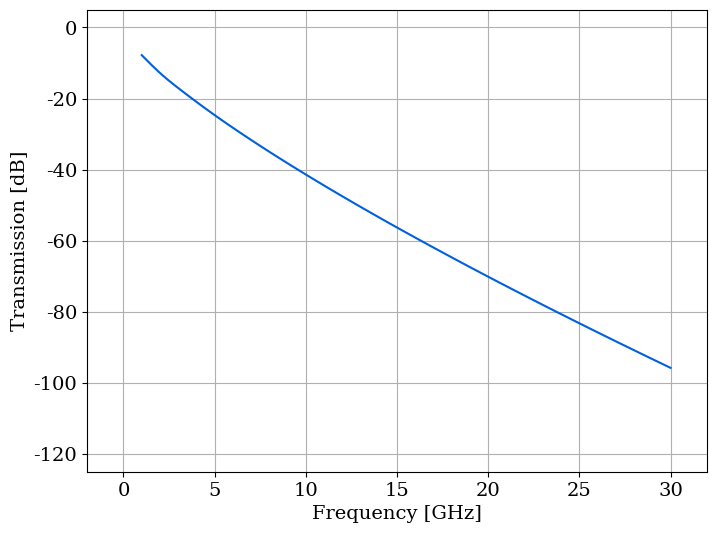
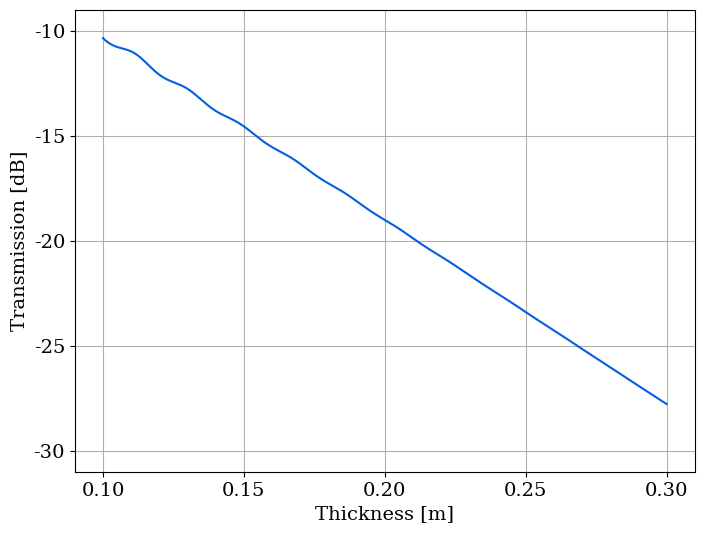
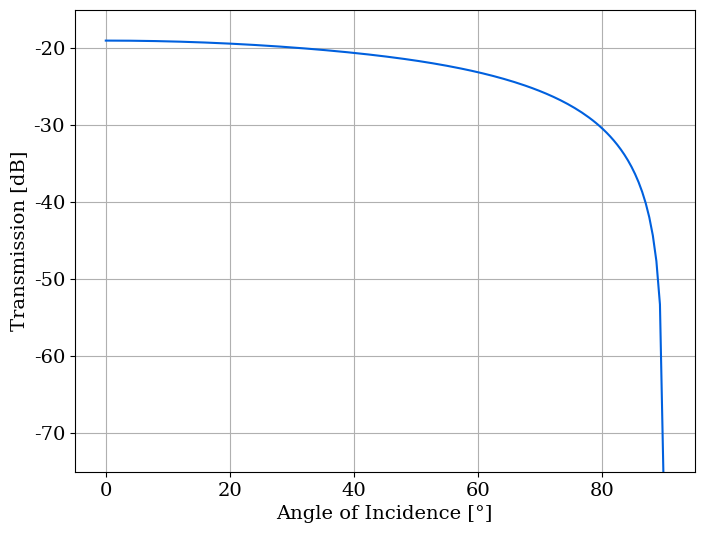
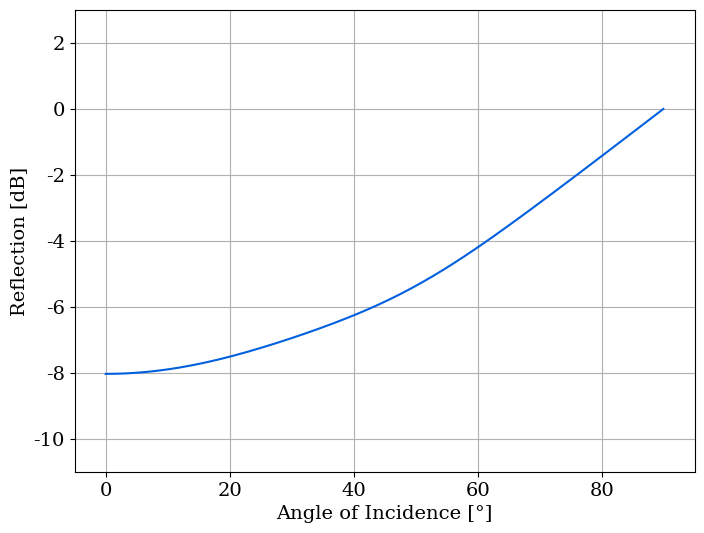
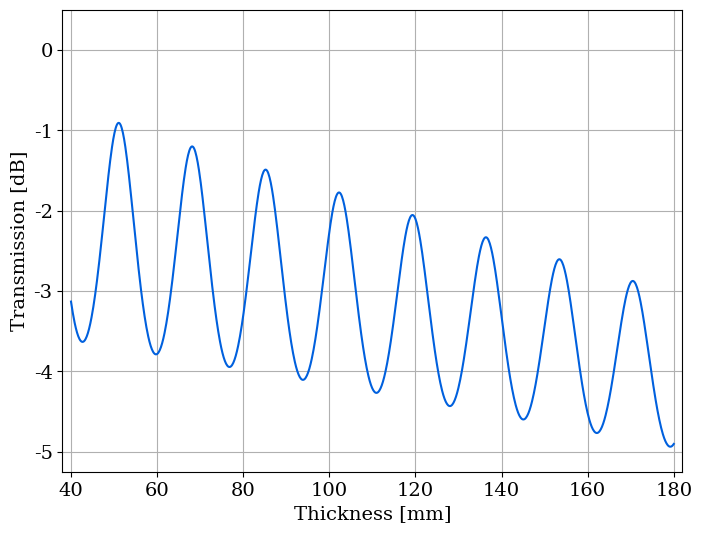

The matplotlib source for these figures, in order:
import numpy as np
import matplotlib.pyplot as plt

plt.rcParams.update({
    "font.size": 14,
    "font.family": "serif",
    "mathtext.fontset": "cm",  # This gives the LaTeX look to math text
    "axes.edgecolor": "black", # Black bounding box
    "axes.linewidth": 0.8
})


def reflection_coeff(epsilon_r, c, d, f, z, angle):

    epsilon_0 = 8.854187817e-12
    mu_0 = 4 * np.pi * 1e-7
    omega = 2 * np.pi * f

    sigma = c * (f/1e9)**d
    eta = epsilon_r - 1j * sigma / (omega * epsilon_0)

    r = (np.cos(angle) - np.sqrt(eta - np.sin(angle)**2)) / (np.cos(angle) + np.sqrt(eta - np.sin(angle)**2))
    q = (2 * np.pi * f / 3e8) * z * np.sqrt(eta - np.sin(angle)**2)

    return r * (1 - np.exp(-1j * 2 * q)) / (1 - r**2 * np.exp(-1j * 2 * q))


def transmission_coeff(epsilon_r, c, d, f, z, angle):

    epsilon_0 = 8.854187817e-12
    mu_0 = 4 * np.pi * 1e-7
    omega = 2 * np.pi * f

    sigma = c * (f/1e9)**d
    eta = epsilon_r - 1j * sigma / (omega * epsilon_0)

    r = (np.cos(angle) - np.sqrt(eta - np.sin(angle)**2)) / (np.cos(angle) + np.sqrt(eta - np.sin(angle)**2))
    q = (2 * np.pi * f / 3e8) * z * np.sqrt(eta - np.sin(angle)**2)

    return (1 - r**2) * np.exp(-1j * q) / (1 - r**2 * np.exp(-1j * 2 * q))



# Concrete
e_r_concrete = 5.24
c_concrete = 0.0462
d_concrete = 0.7822
frequencies = np.linspace(1e9, 30e9, 100)
z = 0.2
print(c_concrete*3.5**d_concrete)

if True:
    plt.figure(figsize=(8, 6))
    plt.plot(frequencies/1e9, 20*np.log10(np.abs(transmission_coeff(e_r_concrete, c_concrete, d_concrete, frequencies, z, 0))), color='#0060DE')
    # plt.title('Attenuation through Concrete Wall')
    plt.xlabel('Frequency [GHz]')
    plt.ylabel('Transmission [dB]')
    plt.xlim(-2, 32)
    plt.ylim(-125, 5)
    plt.xticks(np.arange(0, 31, 5))
    plt.yticks(np.arange(-120, 1, 20))
    plt.grid()
    # plt.savefig("concrete_attenuation.pdf", bbox_inches='tight')
    plt.show()

f = 3.5e9
z = np.linspace(0.1, 0.3, 1000)
if True:
    plt.figure(figsize=(8, 6))
    plt.plot(z, 20*np.log10(np.abs(transmission_coeff(e_r_concrete, c_concrete, d_concrete, f, z, 0))), color='#0060DE')
    # plt.title('Transmission through Concrete Wall vs Thickness')
    plt.xlabel('Thickness [m]')
    plt.ylabel('Transmission [dB]')
    plt.xlim(0.09, 0.31)
    plt.ylim(-31, -9)
    plt.xticks(np.arange(0.1, 0.31, 0.05))
    plt.yticks(np.arange(-30, -9, 5))
    plt.grid()
    plt.savefig("concrete_transmission.pdf", bbox_inches='tight')
    plt.show()

angle = np.arange(0, np.pi/2, 0.01)
if True:
    plt.figure(figsize=(8, 6))
    plt.plot(angle*180/np.pi, 20*np.log10(np.abs(transmission_coeff(e_r_concrete, c_concrete, d_concrete, f, 0.2, angle))), color='#0060DE')
    # plt.title('Transmission through Concrete Wall vs Angle of Incidence')
    plt.xlabel('Angle of Incidence [°]')
    plt.ylabel('Transmission [dB]')
    plt.xlim(-5, 95)
    plt.ylim(-75, -15)
    plt.grid()
    # plt.savefig("concrete_transmission_vs_angle.pdf", bbox_inches='tight')
    plt.show()

    plt.figure(figsize=(8, 6))
    plt.plot(angle*180/np.pi, 20*np.log10(np.abs(reflection_coeff(e_r_concrete, c_concrete, d_concrete, f, 0.2, angle))), color='#0060DE')
    # plt.title('Reflection through Concrete Wall vs Angle of Incidence')
    plt.xlabel('Angle of Incidence [°]')
    plt.ylabel('Reflection [dB]')
    plt.xlim(-5, 95)
    plt.ylim(-11, 3)
    plt.grid()
    # plt.savefig("concrete_reflection_vs_angle.pdf", bbox_inches='tight')
    plt.show()

angle = 19.29 * np.pi / 180
print(20*np.log10(np.abs(reflection_coeff(e_r_concrete, c_concrete, d_concrete, f, 0.2, angle))))
print(20*np.log10(np.abs(transmission_coeff(e_r_concrete, c_concrete, d_concrete, f, 0.2, angle))))

# Glass
e_r_glass = 6.31
c_glass = 0.0036
d_glass = 1.3394
z = np.linspace(0.04, 0.18, 1000)
print(c_glass*3.5**d_glass)

if True:
    plt.figure(figsize=(8, 6))
    plt.plot(z*1000, 20*np.log10(np.abs(transmission_coeff(e_r_glass, c_glass, d_glass, f, z, 0))), color='#0060DE')
    # plt.title('Transmission through Glass vs Thickness')
    plt.xlabel('Thickness [mm]')
    plt.ylabel('Transmission [dB]')
    plt.xlim(38, 182)
    plt.ylim(-5.25, 0.5)
    plt.xticks(np.arange(40, 181, 20))
    plt.yticks(np.arange(-5, 1, 1))
    plt.grid()
    # plt.savefig("glass_transmission.pdf", bbox_inches='tight')
    plt.show()
